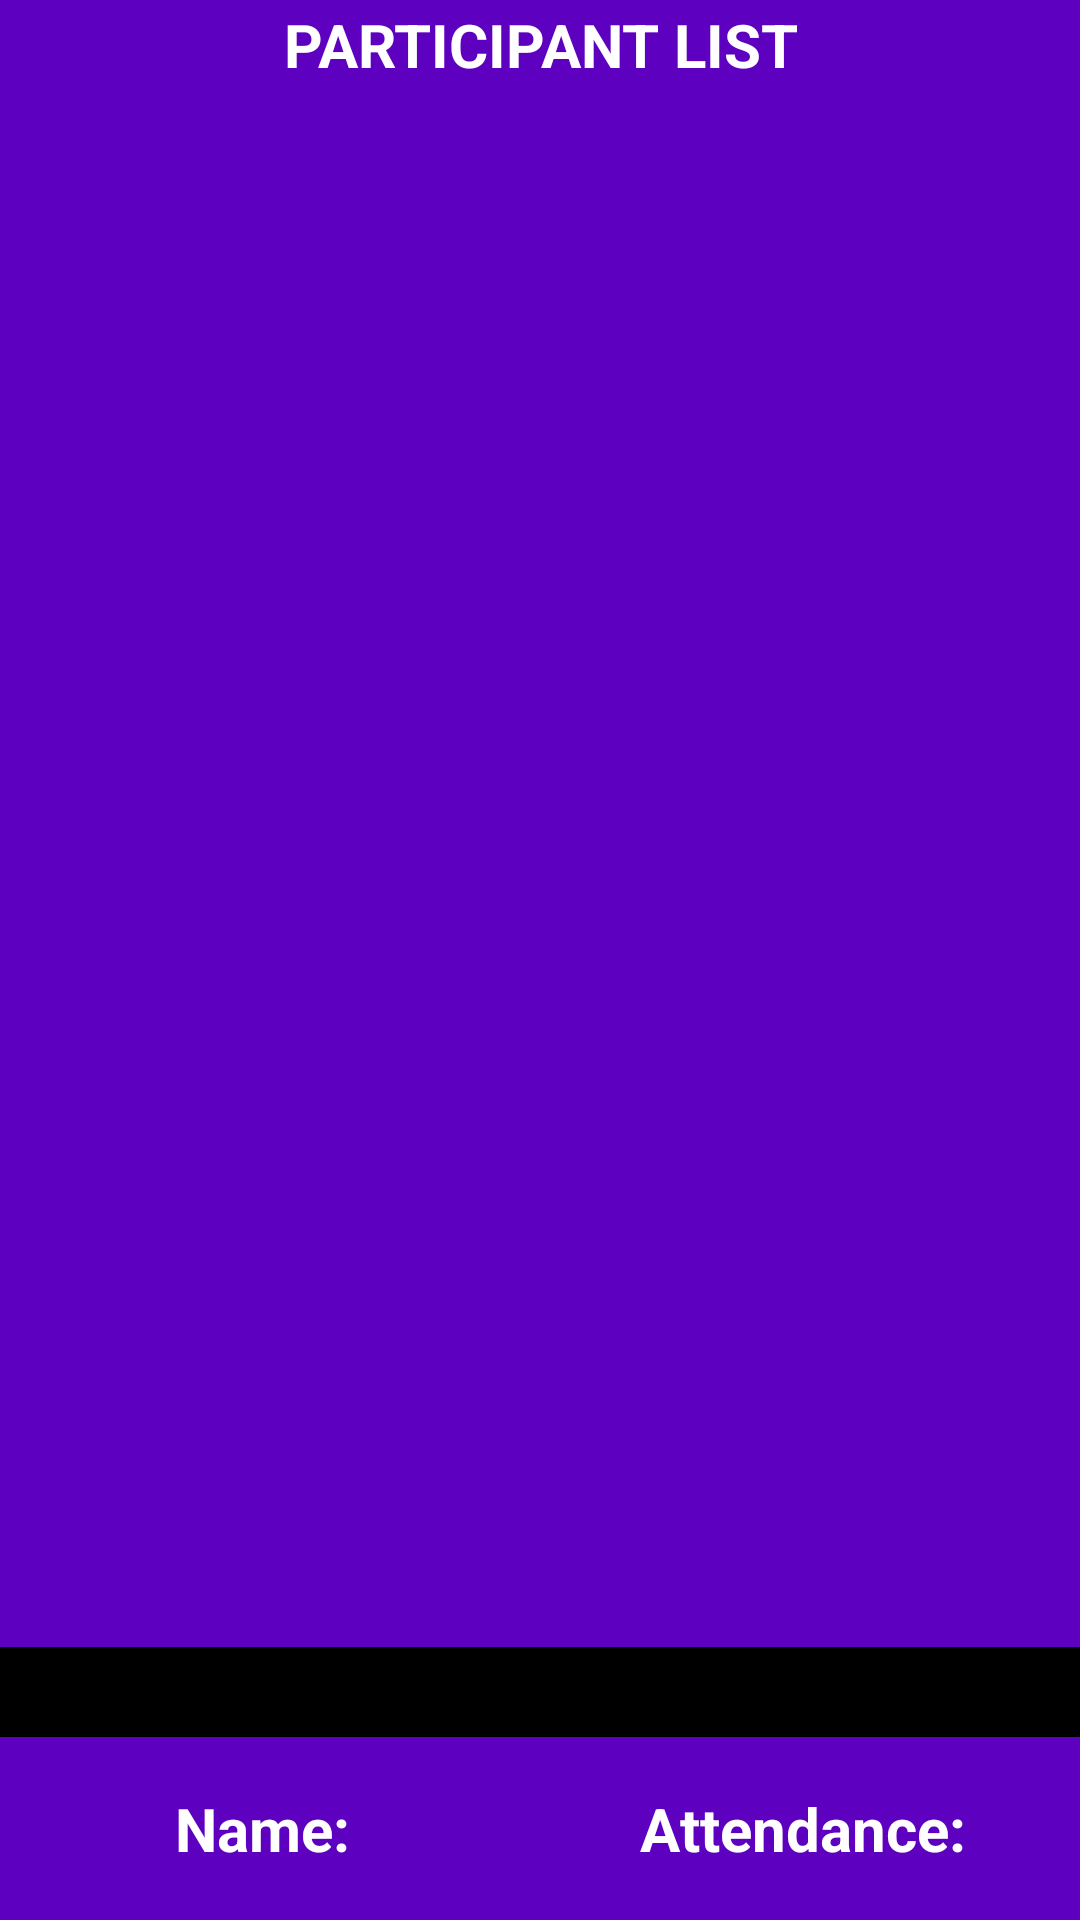

The Android layout XML behind this screen, and the referenced resources:
<!-- AndroidManifest.xml: application theme Theme.BerryDaBest -->
<!-- res/layout/header_layout.xml -->
<?xml version="1.0" encoding="utf-8"?>
<LinearLayout
    xmlns:android="http://schemas.android.com/apk/res/android"
    android:layout_width="match_parent"
    android:layout_height="wrap_content"
    android:orientation="vertical"
    android:background="#5D00BF">

    <LinearLayout
        android:layout_width="wrap_content"
        android:layout_height="wrap_content"
        android:layout_gravity="center"
        android:layout_weight="1"
        android:orientation="horizontal">

        <TextView
            android:id="@+id/Title"
            android:layout_width="0dp"
            android:layout_height="30dp"
            android:gravity="center"
            android:layout_weight="1"
            android:text="PARTICIPANT LIST"
            android:textSize="20dp"
            android:drawableRight="@drawable/ic_baseline_person_24"
            android:textStyle="bold"
            android:textColor="#ffffff"/>

    </LinearLayout>

    <LinearLayout
        android:layout_width="match_parent"
        android:layout_height="wrap_content"
        android:background="#000000"
        android:orientation="horizontal">

        <TextView
            android:id="@+id/AttendaceNo"
            android:layout_width="0dp"
            android:layout_height="30dp"
            android:gravity="center"
            android:layout_weight="1"
            android:textColor="#ffffff"/>

    </LinearLayout>

    <LinearLayout
        android:layout_width="match_parent"
        android:layout_height="61dp"
        android:gravity="center_vertical"
        android:orientation="horizontal">

        <TextView
            android:id="@+id/participant"
            android:layout_width="0dp"
            android:layout_height="wrap_content"
            android:gravity="center"
            android:layout_weight="1"
            android:textColor="#FFFFFF"
            android:textSize="20dp"
            android:text="Name: "
            android:textStyle="bold" />

        <TextView
            android:id="@+id/attendance"
            android:layout_width="0dp"
            android:layout_height="wrap_content"
            android:layout_weight="1"
            android:gravity="center"
            android:textColor="#FFFFFF"
            android:textSize="20dp"
            android:text="Attendance: "
            android:textStyle="bold" />
    </LinearLayout>

</LinearLayout>
<!-- resources referenced by this layout -->
<resources>
  <style name="Theme.BerryDaBest" parent="Theme.AppCompat.NoActionBar">
  
          
          <item name="colorPrimary">#1e1f22</item>
          <item name="colorPrimaryDark">#1c1c22</item>
          <item name="colorAccent">#1e1f22</item>
          
      </style>
</resources>
